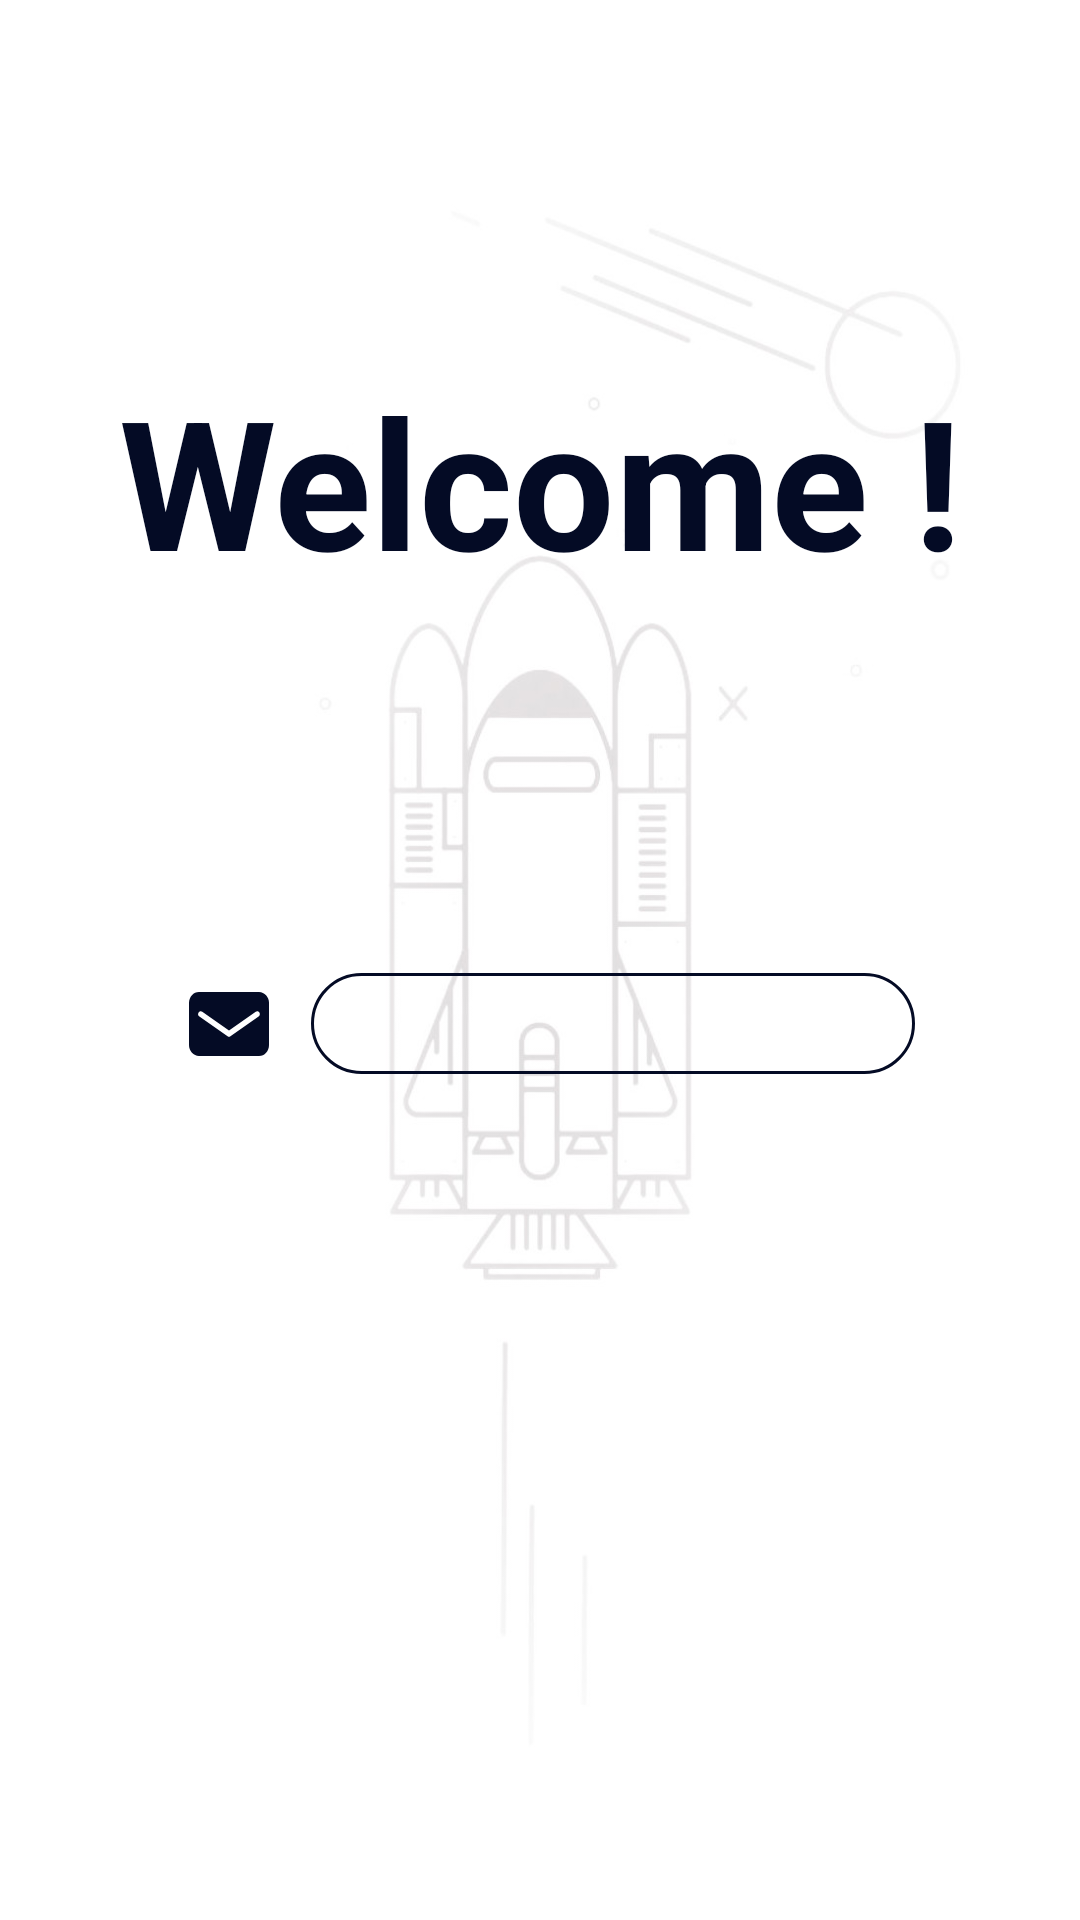

This screen was rendered from an Android layout file. Write that file and the resources it references.
<!-- AndroidManifest.xml: application theme AppTheme -->
<!-- res/layout/register.xml -->
<?xml version="1.0" encoding="utf-8"?>
<LinearLayout xmlns:android="http://schemas.android.com/apk/res/android"
    xmlns:app="http://schemas.android.com/apk/res-auto"
    xmlns:tools="http://schemas.android.com/tools"
    android:orientation="vertical"
    android:layout_width="match_parent"
    android:layout_height="match_parent"
    android:background="@drawable/background_sign_in">
    <TextView
        android:layout_width="match_parent"
        android:layout_height="0dp"
        android:layout_weight="1"
        android:text="Welcome !"
        android:textStyle="bold"
        android:textSize="60sp"
        android:gravity="center"
        android:textColor="#040b25"/>
    <LinearLayout
        android:layout_width="250dp"
        android:layout_height="0dp"
        android:layout_weight="1"
        android:orientation="vertical"
        android:layout_gravity="center">
        <LinearLayout
            android:layout_width="match_parent"
            android:layout_height="wrap_content"
            android:orientation="horizontal">
            <ImageView
                android:layout_width="wrap_content"
                android:layout_height="wrap_content"
                android:background="@drawable/mailbox"/>
            <TextView
                android:layout_width="6dp"
                android:layout_height="match_parent" />
            <EditText
                android:layout_width="match_parent"
                android:layout_height="wrap_content"
                android:background="@drawable/rounded_edittext"
                android:textSize="25sp"
                android:layout_gravity="center_vertical"
                android:id="@+id/mailbox"/>
        </LinearLayout>
    </LinearLayout>
</LinearLayout>
<!-- resources referenced by this layout -->
<resources>
  <!-- drawable background_sign_in: jpg bitmap (drawable-xxhdpi, 74752 bytes) -->
  <!-- drawable mailbox: png bitmap (drawable-xxhdpi, 2194 bytes) -->
  <!-- drawable rounded_edittext (drawable) -->
  <?xml version="1.0" encoding="utf-8"?>
  <shape xmlns:android="http://schemas.android.com/apk/res/android"
      android:shape="rectangle" android:padding="10dp">
      <solid android:color="#00ffffff" />
      <corners android:bottomRightRadius="20dp"
          android:bottomLeftRadius="20dp" android:topLeftRadius="20dp"
          android:topRightRadius="20dp" />
      <stroke
          android:width="3px"
          android:color="#040b25"/>
  </shape>
  <style name="AppTheme" parent="Theme.AppCompat.Light.NoActionBar">
          
          <item name="colorPrimary">@color/colorPrimary</item>
          <item name="colorPrimaryDark">@color/colorPrimaryDark</item>
          <item name="colorAccent">@color/colorAccent</item>
      </style>
  <color name="colorPrimary">#040b25</color>
  <color name="colorPrimaryDark">#000000</color>
  <color name="colorAccent">#FF7900</color>
</resources>
